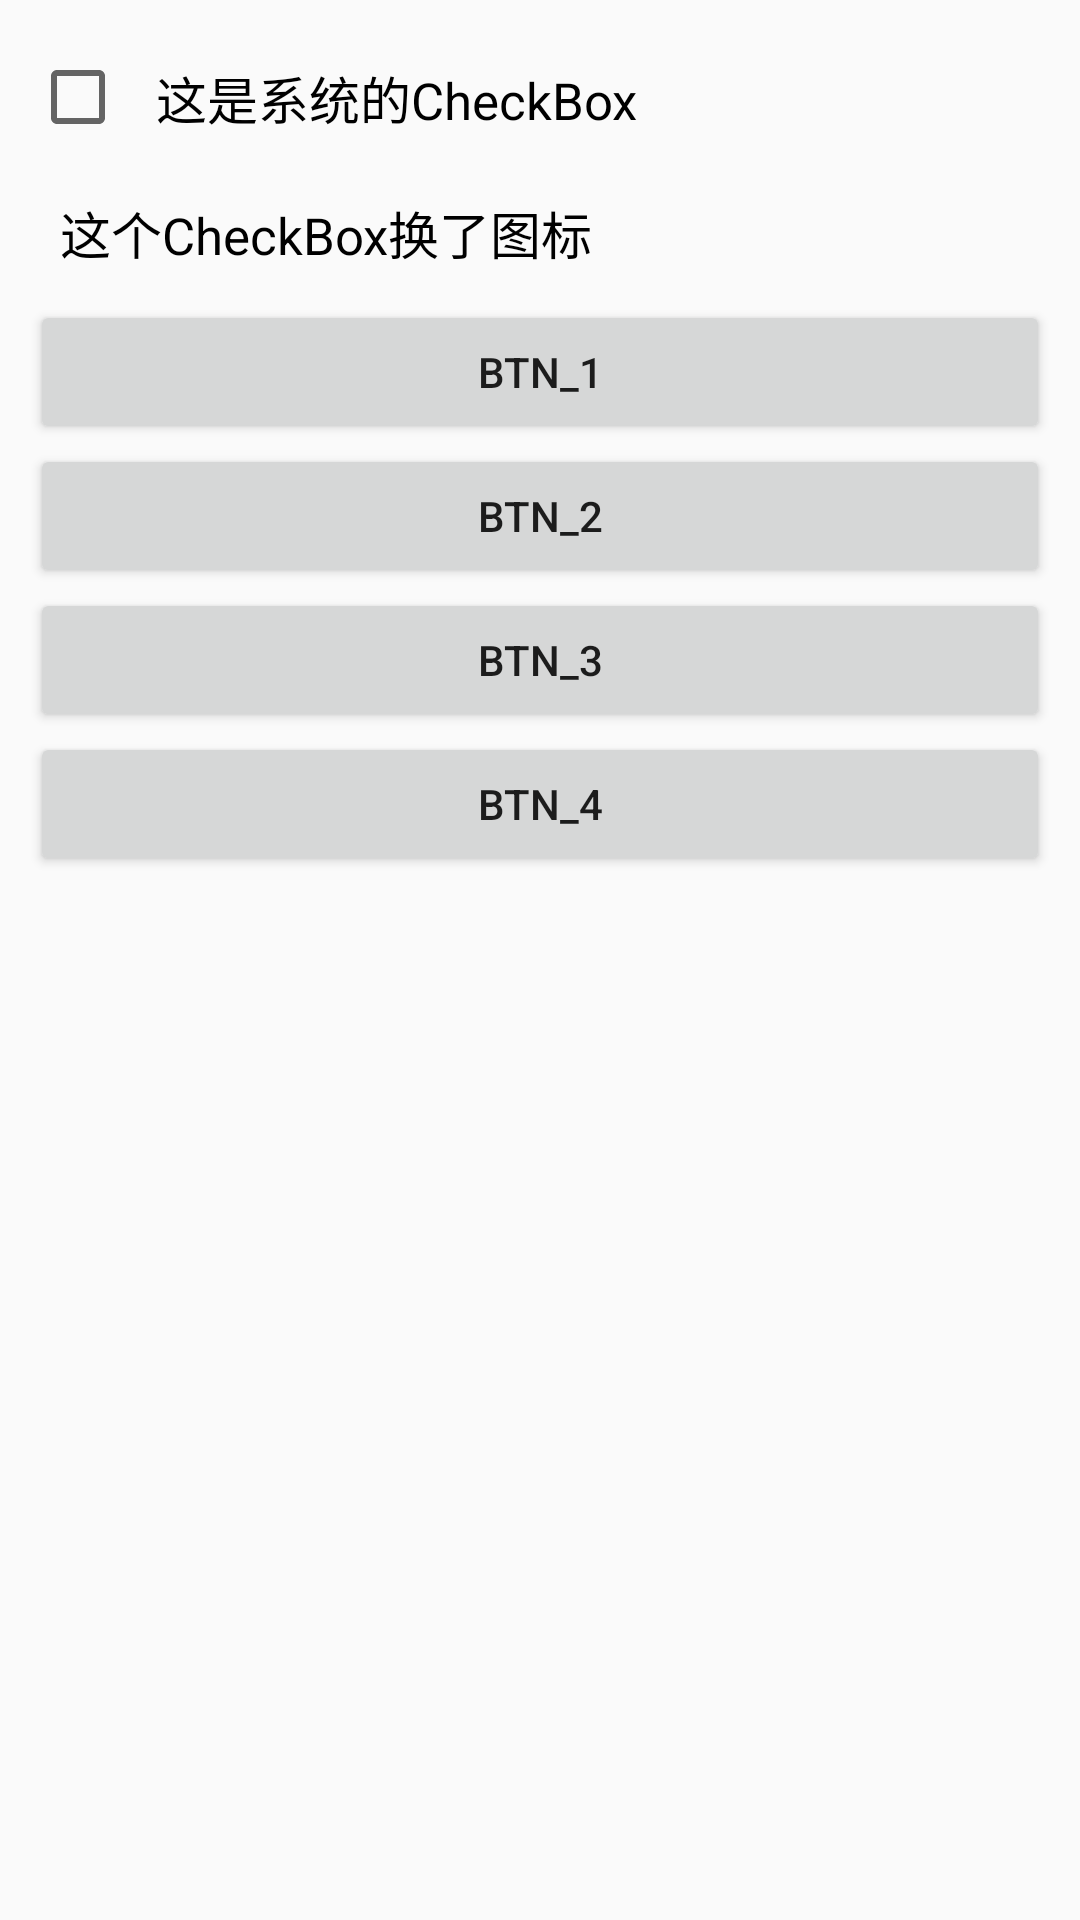

Here is an Android app screen rendered from its layout file. Give the layout XML and the strings, colors and styles it references.
<!-- AndroidManifest.xml: application theme AppTheme -->
<!-- res/layout/activity_checkbox.xml -->
<LinearLayout xmlns:android="http://schemas.android.com/apk/res/android"
                             android:layout_width="match_parent"
                             android:layout_height="match_parent"
                             android:orientation="vertical"
                             android:padding="10dp" >

<CheckBox
    android:id="@+id/ck_system"
    android:layout_width="match_parent"
    android:layout_height="wrap_content"
    android:padding="10dp"
    android:checked="false"
    android:text="这是系统的CheckBox"
    android:textColor="#000000"
    android:textSize="17sp" />

<CheckBox
    android:id="@+id/ck_custom"
    android:layout_width="match_parent"
    android:layout_height="wrap_content"
    android:button="@drawable/checkbox_selector"
    android:padding="10dp"
    android:checked="false"
    android:text="这个CheckBox换了图标"
    android:textColor="#000000"
    android:textSize="17sp" />

    <Button
        android:layout_width="match_parent"
        android:layout_height="wrap_content"
        android:id="@+id/btn_1"
        android:text="btn_1"/>

    <Button
        android:layout_width="match_parent"
        android:layout_height="wrap_content"
        android:id="@+id/btn_2"
        android:text="btn_2"/>

    <Button
        android:layout_width="match_parent"
        android:layout_height="wrap_content"
        android:id="@+id/btn_3"
        android:text="btn_3"/>

    <Button
        android:id="@+id/btn_4"
        android:layout_width="match_parent"
        android:layout_height="wrap_content"
        android:text="btn_4"
        android:onClick="btn_4_click"/>
</LinearLayout>
<!-- resources referenced by this layout -->
<resources>
  <style name="AppTheme" parent="Theme.AppCompat.Light.DarkActionBar">
          
          <item name="colorPrimary">@color/colorPrimary</item>
          <item name="colorPrimaryDark">@color/colorPrimaryDark</item>
          <item name="colorAccent">@color/colorAccent</item>
      </style>
  <!-- not gathered from this repository: default colours our renderer supplied (Android Studio template values) -->
  <color name="colorPrimary">#FF6200EE</color>
  <color name="colorPrimaryDark">#FF3700B3</color>
  <color name="colorAccent">#FF03DAC5</color>
</resources>
